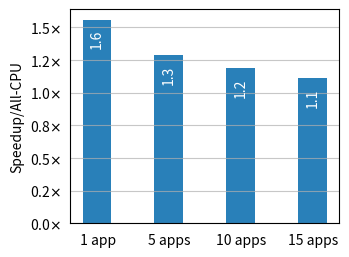

Generate this figure with matplotlib: (Note: this script raises an exception after producing the figure.)
import matplotlib.pyplot as plt
import numpy as np

from matplotlib.ticker import FuncFormatter

# Custom formatter function
def custom_formatter(value, pos):
    return f"{value:.1f}$\\times$"

# Get the current font properties
font_properties = plt.rcParams['font.family']
print("Default Font Family:", font_properties)
# plt.rcParams['font.family'] = 'Calibri'

# Data for four bars
categories = [" 1 app", "5 apps", "10 apps", "15 apps"]
values = [1.56, 1.29, 1.19, 1.11]

bar_width = 0.4  # Width of each bar

# Calculate bar positions
bar_positions = np.arange(len(categories))

# Define different shades of blue
blue_shades = ['#add8e6', '#73b3ff', '#2980b9', '#1c558e']

# Specify figsize in points
figsize_points = (250, 200)  # 450 points x 150 points

# Convert figsize from points to inches
figsize_inches = (figsize_points[0] / 72, figsize_points[1] / 72)

# Create a figure and axis
fig, ax = plt.subplots(figsize=figsize_inches)

#plt.margins(x=0.02)

# Create bar plots
bars = plt.bar(bar_positions, values, width=bar_width, color=blue_shades[2])

# Set ticks beneath each bar
tick_positions = [pos for pos in bar_positions]

# To adjust the boldness of the font, you can use the weight parameter 
# in the fontdict argument with a value other than 'bold'. 
# The weight parameter accepts values like 
# 'normal', 'bold', 'heavy', 'light', etc., or numerical values like 400, 700 
# for controlling the thickness of the font.
# plt.xticks(tick_positions, categories, fontdict={'weight': 'semibold'})
plt.xticks(tick_positions, categories)

# Add value labels vertically within each bar
for bar, value in zip(bars, values):
    plt.text(bar.get_x() + bar.get_width() / 2,
             bar.get_height() - 0.15,
             f"{value:.1f}",
             ha='center',
             va='center',
             rotation='vertical',
             color='white')

# Add grid below the bars (only horizontal grid with solid lines)
plt.grid(axis='y', linestyle='-', alpha=0.7, zorder=1)

plt.tick_params(tick1On=False)
#plt.ylabel('Speedup/All-CPU', fontdict={'weight': 550})
plt.ylabel('Speedup/All-CPU')

# Apply the custom formatter to the y-axis
plt.gca().yaxis.set_major_formatter(FuncFormatter(custom_formatter))

# Save the plot to a file (e.g., PNG format)
name = __file__.split("/")[-1]
name = name.split(".")[0]

name = "motivation-multiaxl-constraint"
plt.savefig(f'{name}.png', bbox_inches='tight', dpi=1000)

# Show the plot
plt.show()
